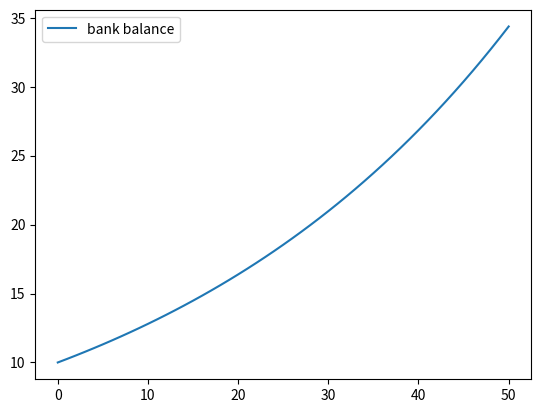

The script that saved this image:
import numpy as np
import matplotlib.pyplot as plt


r = 0.025
T = 50

b = np.empty(T+1)
b[0] = 10

for t in range(T):
    b[t+1] = (1+r)*b[t]

plt.plot(b, label="bank balance")
plt.legend()
plt.show()